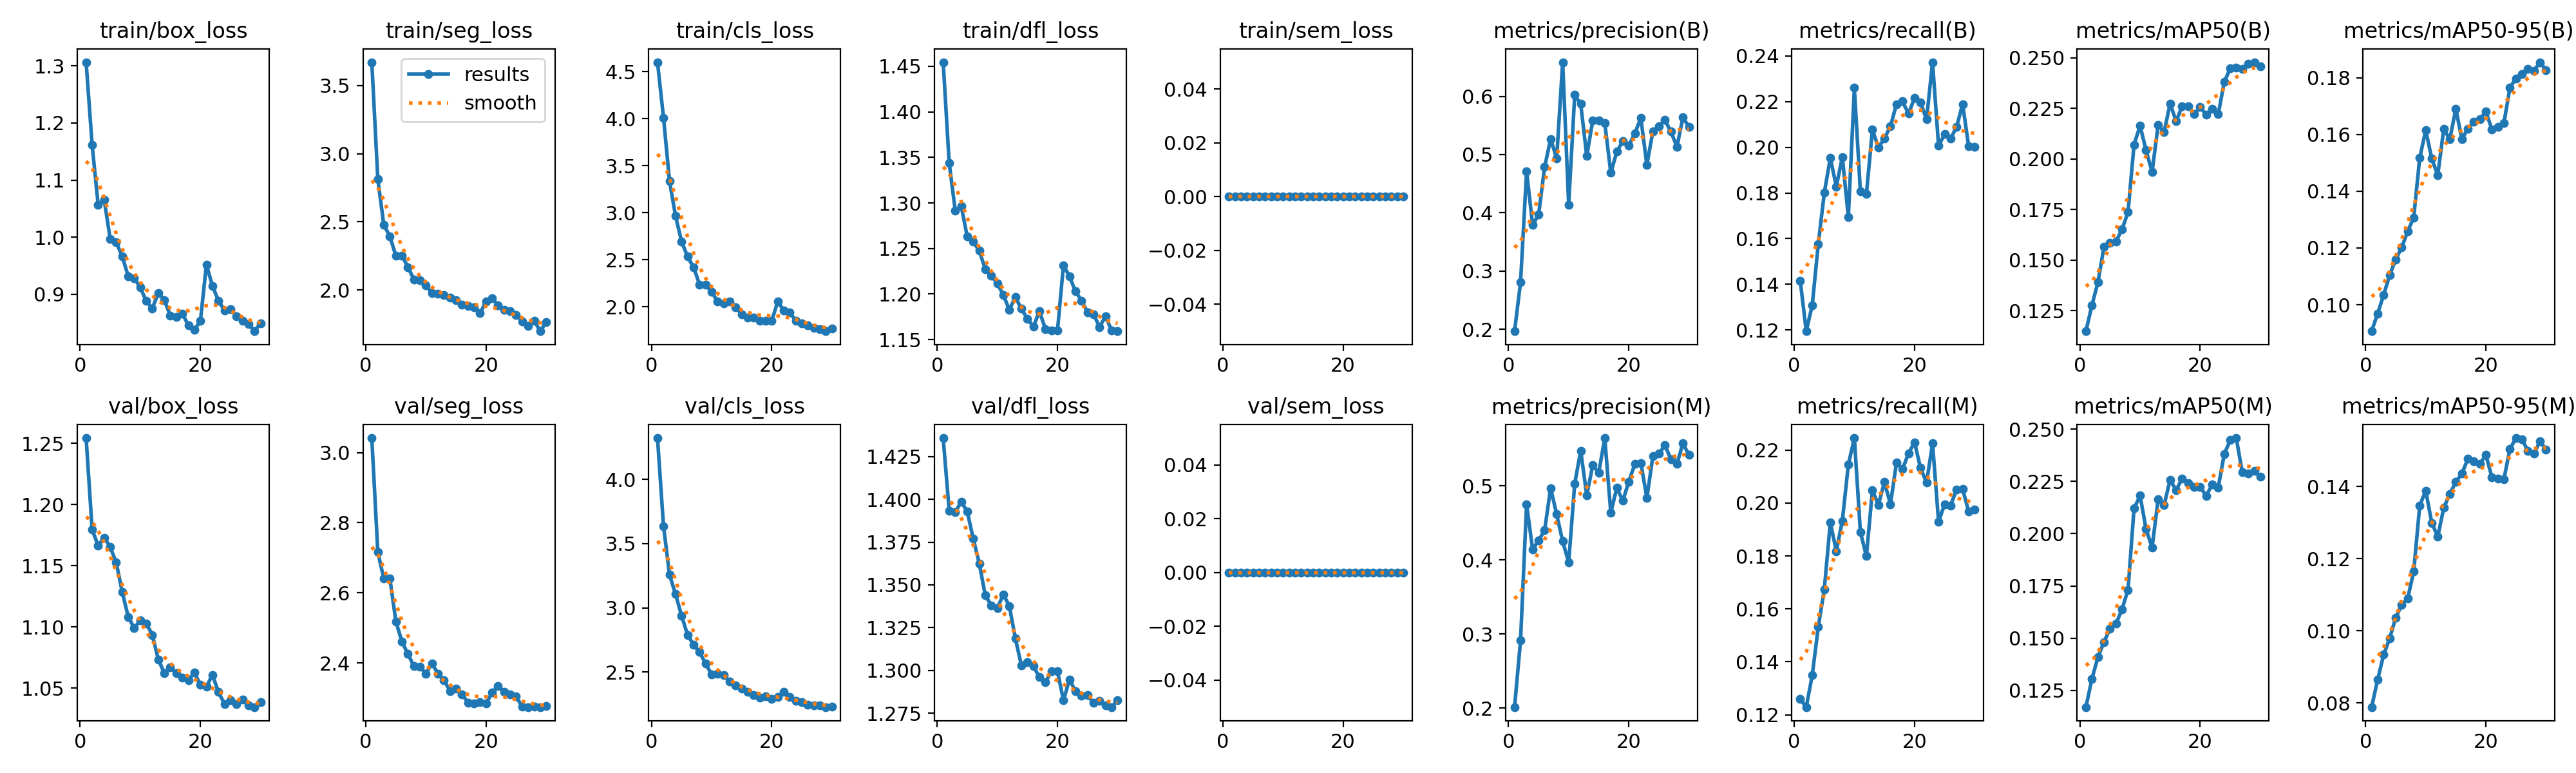

Data behind this chart, as committed beside it:
epoch, time, train/box_loss, train/seg_loss, train/cls_loss, train/dfl_loss, train/sem_loss, metrics/precision(B), metrics/recall(B), metrics/mAP50(B), metrics/mAP50-95(B), metrics/precision(M), metrics/recall(M), metrics/mAP50(M), metrics/mAP50-95(M), val/box_loss, val/seg_loss, val/cls_loss, val/dfl_loss, val/sem_loss, lr/pg0, lr/pg1, lr/pg2
1, 32.23, 1.307, 3.672, 4.599, 1.455, 0, 0.1967, 0.1416, 0.1149, 0.09065, 0.2015, 0.126, 0.117, 0.07883, 1.254, 3.041, 4.323, 1.436, 0, 4.18133e-05, 4.18133e-05, 4.18133e-05
2, 53.19, 1.162, 2.812, 4.011, 1.344, 0, 0.2811, 0.1195, 0.1277, 0.09685, 0.2916, 0.1229, 0.1305, 0.08641, 1.18, 2.716, 3.637, 1.393, 0, 8.16922e-05, 8.16922e-05, 8.16922e-05
3, 76.07, 1.057, 2.476, 3.334, 1.292, 0, 0.4712, 0.1309, 0.1392, 0.1035, 0.4754, 0.135, 0.141, 0.09334, 1.167, 2.64, 3.257, 1.392, 0, 0.0001188, 0.0001188, 0.0001188
4, 97.61, 1.066, 2.395, 2.964, 1.296, 0, 0.3794, 0.1577, 0.1566, 0.1104, 0.4144, 0.1532, 0.1482, 0.09788, 1.173, 2.641, 3.106, 1.399, 0, 0.0001153, 0.0001153, 0.0001153
5, 119.7, 0.9969, 2.25, 2.695, 1.263, 0, 0.3969, 0.18, 0.1586, 0.1159, 0.4262, 0.1674, 0.1545, 0.1036, 1.165, 2.518, 2.94, 1.393, 0, 0.0001111, 0.0001111, 0.0001111
6, 143, 0.9914, 2.252, 2.532, 1.257, 0, 0.4786, 0.1954, 0.1593, 0.1202, 0.4402, 0.1926, 0.1569, 0.1072, 1.153, 2.461, 2.789, 1.377, 0, 0.0001069, 0.0001069, 0.0001069
7, 164.5, 0.9662, 2.168, 2.42, 1.247, 0, 0.5269, 0.1828, 0.1652, 0.1259, 0.4972, 0.1818, 0.1638, 0.109, 1.129, 2.425, 2.711, 1.363, 0, 0.0001027, 0.0001027, 0.0001027
8, 187.4, 0.9316, 2.077, 2.235, 1.227, 0, 0.4933, 0.1958, 0.1738, 0.1307, 0.4616, 0.1933, 0.1731, 0.1164, 1.108, 2.391, 2.654, 1.344, 0, 9.8432e-05, 9.8432e-05, 9.8432e-05
9, 209.1, 0.9284, 2.071, 2.235, 1.22, 0, 0.6586, 0.1694, 0.2071, 0.1518, 0.4253, 0.2145, 0.212, 0.1347, 1.099, 2.389, 2.564, 1.338, 0, 9.4208e-05, 9.4208e-05, 9.4208e-05
10, 231, 0.9116, 2.033, 2.158, 1.212, 0, 0.4138, 0.2261, 0.2165, 0.1615, 0.3966, 0.2245, 0.2182, 0.1389, 1.106, 2.37, 2.481, 1.336, 0, 8.9984e-05, 8.9984e-05, 8.9984e-05
11, 253, 0.8879, 1.976, 2.056, 1.199, 0, 0.6023, 0.1807, 0.2044, 0.1515, 0.5028, 0.189, 0.2022, 0.1299, 1.103, 2.399, 2.484, 1.344, 0, 8.576e-05, 8.576e-05, 8.576e-05
12, 274.1, 0.875, 1.974, 2.039, 1.183, 0, 0.5869, 0.1795, 0.1936, 0.1457, 0.5475, 0.1799, 0.1933, 0.1261, 1.094, 2.369, 2.474, 1.338, 0, 8.1536e-05, 8.1536e-05, 8.1536e-05
13, 296.6, 0.9019, 1.964, 2.057, 1.197, 0, 0.4974, 0.2077, 0.2167, 0.162, 0.4874, 0.2047, 0.2163, 0.1341, 1.074, 2.351, 2.424, 1.319, 0, 7.7312e-05, 7.7312e-05, 7.7312e-05
14, 317.7, 0.89, 1.946, 1.993, 1.184, 0, 0.5582, 0.1999, 0.2134, 0.1583, 0.5277, 0.1993, 0.2137, 0.1379, 1.062, 2.32, 2.393, 1.303, 0, 7.3088e-05, 7.3088e-05, 7.3088e-05
15, 338, 0.8622, 1.925, 1.92, 1.173, 0, 0.5588, 0.2039, 0.2275, 0.1691, 0.5179, 0.2079, 0.2258, 0.1413, 1.067, 2.326, 2.372, 1.305, 0, 6.8864e-05, 6.8864e-05, 6.8864e-05
16, 361, 0.8599, 1.89, 1.888, 1.164, 0, 0.5544, 0.2092, 0.2186, 0.1584, 0.5646, 0.1995, 0.2208, 0.1436, 1.062, 2.31, 2.346, 1.303, 0, 6.464e-05, 6.464e-05, 6.464e-05
17, 382.1, 0.8661, 1.883, 1.886, 1.181, 0, 0.4686, 0.2189, 0.2262, 0.1621, 0.4639, 0.2153, 0.2265, 0.1477, 1.059, 2.287, 2.322, 1.296, 0, 6.0416e-05, 6.0416e-05, 6.0416e-05
18, 403.7, 0.8452, 1.872, 1.851, 1.162, 0, 0.505, 0.2201, 0.226, 0.1644, 0.4973, 0.2128, 0.2243, 0.147, 1.056, 2.284, 2.299, 1.293, 0, 5.6192e-05, 5.6192e-05, 5.6192e-05
19, 426.5, 0.8374, 1.829, 1.853, 1.16, 0, 0.5233, 0.2147, 0.2222, 0.1654, 0.48, 0.2187, 0.2223, 0.1463, 1.063, 2.288, 2.308, 1.3, 0, 5.1968e-05, 5.1968e-05, 5.1968e-05
20, 447.7, 0.8528, 1.916, 1.851, 1.16, 0, 0.5154, 0.2215, 0.2258, 0.1681, 0.5059, 0.2229, 0.2222, 0.1488, 1.053, 2.284, 2.287, 1.3, 0, 4.7744e-05, 4.7744e-05, 4.7744e-05
21, 466.3, 0.952, 1.937, 2.056, 1.232, 0, 0.5366, 0.2197, 0.2218, 0.1618, 0.5296, 0.2132, 0.2182, 0.1426, 1.051, 2.315, 2.303, 1.283, 0, 4.352e-05, 4.352e-05, 4.352e-05
22, 480.7, 0.9146, 1.887, 1.957, 1.219, 0, 0.5629, 0.2122, 0.2249, 0.1628, 0.5311, 0.2076, 0.2236, 0.1422, 1.061, 2.334, 2.347, 1.295, 0, 3.9296e-05, 3.9296e-05, 3.9296e-05
23, 495.1, 0.8887, 1.856, 1.937, 1.203, 0, 0.482, 0.2373, 0.2222, 0.1641, 0.4837, 0.2225, 0.2222, 0.1421, 1.047, 2.318, 2.306, 1.288, 0, 3.5072e-05, 3.5072e-05, 3.5072e-05
24, 510.2, 0.8717, 1.845, 1.852, 1.193, 0, 0.5399, 0.2006, 0.2382, 0.1765, 0.5401, 0.193, 0.2381, 0.1504, 1.037, 2.31, 2.275, 1.285, 0, 3.0848e-05, 3.0848e-05, 3.0848e-05
25, 526.1, 0.8739, 1.818, 1.824, 1.18, 0, 0.5491, 0.2058, 0.2448, 0.1798, 0.5434, 0.1995, 0.2449, 0.1535, 1.04, 2.304, 2.265, 1.286, 0, 2.6624e-05, 2.6624e-05, 2.6624e-05
26, 541.9, 0.8616, 1.768, 1.806, 1.178, 0, 0.5592, 0.2038, 0.2451, 0.1814, 0.5547, 0.1991, 0.2458, 0.1532, 1.037, 2.275, 2.246, 1.281, 0, 2.24e-05, 2.24e-05, 2.24e-05
27, 557.7, 0.8528, 1.738, 1.773, 1.164, 0, 0.5393, 0.2089, 0.2446, 0.1832, 0.5362, 0.2051, 0.2293, 0.1499, 1.041, 2.274, 2.238, 1.282, 0, 1.8176e-05, 1.8176e-05, 1.8176e-05
28, 572.5, 0.8482, 1.776, 1.761, 1.176, 0, 0.5134, 0.219, 0.2472, 0.1825, 0.5296, 0.2053, 0.2289, 0.1491, 1.036, 2.274, 2.238, 1.28, 0, 1.3952e-05, 1.3952e-05, 1.3952e-05
29, 587.4, 0.8351, 1.697, 1.74, 1.16, 0, 0.5638, 0.2004, 0.2479, 0.1855, 0.5575, 0.1968, 0.2301, 0.1526, 1.035, 2.274, 2.226, 1.279, 0, 9.728e-06, 9.728e-06, 9.728e-06
30, 603.2, 0.8491, 1.765, 1.767, 1.159, 0, 0.5472, 0.2002, 0.2457, 0.1827, 0.5416, 0.1976, 0.2273, 0.1502, 1.039, 2.277, 2.23, 1.283, 0, 5.504e-06, 5.504e-06, 5.504e-06
